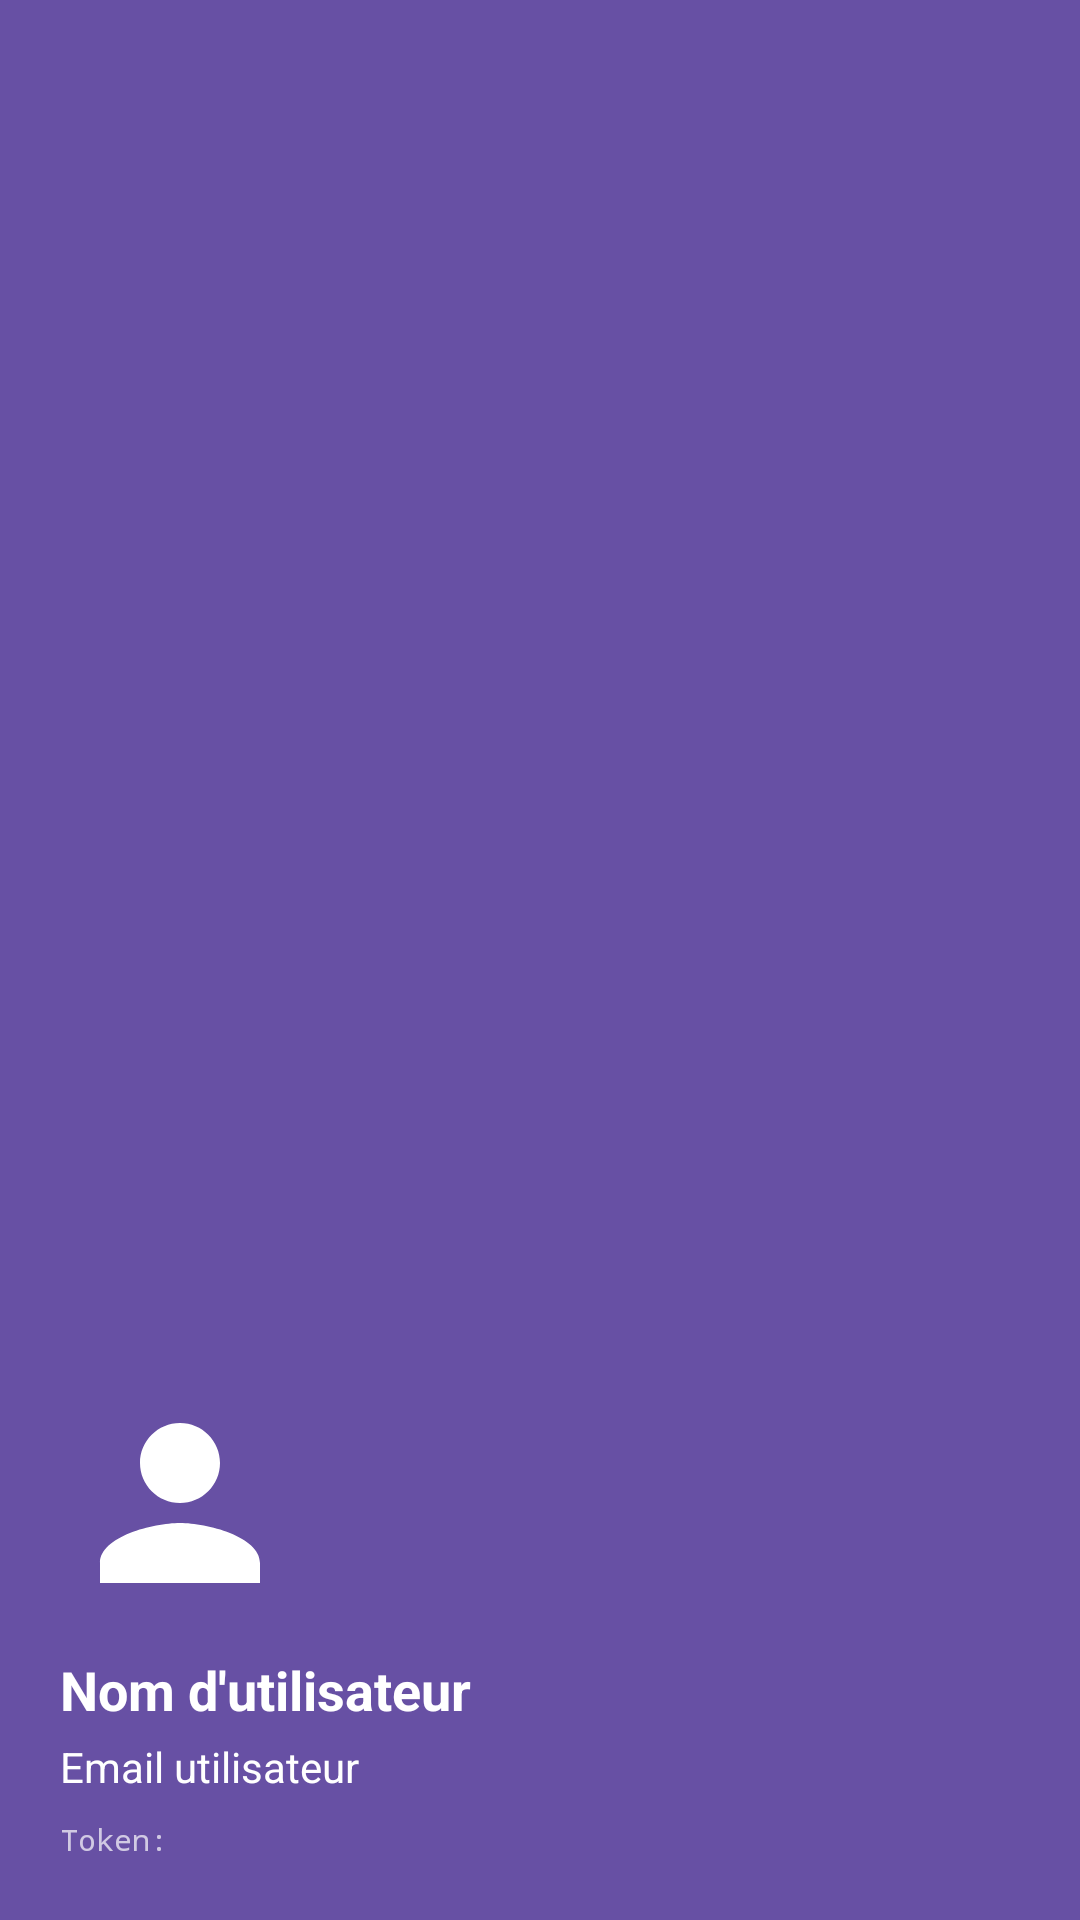

The Android layout XML behind this screen, and the referenced resources:
<!-- AndroidManifest.xml: application theme Theme.Okimmo -->
<!-- res/layout/nav_header.xml -->
<?xml version="1.0" encoding="utf-8"?>
<LinearLayout xmlns:android="http://schemas.android.com/apk/res/android"
        android:layout_width="match_parent"
        android:layout_height="180dp"
        android:orientation="vertical"
        android:padding="20dp"
        android:background="?attr/colorPrimary"
        android:gravity="bottom">
    <ImageView
            android:layout_width="80dp"
            android:layout_height="80dp"
            android:src="@drawable/ic_user_avatar"
            android:contentDescription="@string/user_avatar"
            android:layout_marginBottom="10dp" />
    <TextView
            android:id="@+id/userNameText"
            android:layout_width="match_parent"
            android:layout_height="wrap_content"
            android:text="@string/user_name"
            android:textSize="18sp"
            android:textStyle="bold"
            android:textColor="@android:color/white" />
    <TextView
            android:id="@+id/userEmailText"
            android:layout_width="match_parent"
            android:layout_height="wrap_content"
            android:text="@string/user_email"
            android:textSize="14sp"
            android:textColor="@android:color/white"
            android:layout_marginTop="4dp" />
    <TextView
            android:id="@+id/userTokenText"
            android:layout_width="match_parent"
            android:layout_height="wrap_content"
            android:text="@string/token"
            android:textSize="10sp"
            android:textColor="@android:color/white"
            android:fontFamily="monospace"
            android:layout_marginTop="8dp"
            android:alpha="0.7" />

</LinearLayout>
<!-- resources referenced by this layout -->
<resources>
  <!-- drawable ic_user_avatar (drawable) -->
  <?xml version="1.0" encoding="utf-8"?>
  <vector xmlns:android="http://schemas.android.com/apk/res/android"
          android:width="24dp"
          android:height="24dp"
          android:viewportWidth="24"
          android:viewportHeight="24">
      <path
              android:fillColor="@android:color/white"
              android:pathData="M12,12c2.21,0 4,-1.79 4,-4s-1.79,-4 -4,-4 -4,1.79 -4,4 1.79,4 4,4zM12,14c-2.67,0 -8,1.34 -8,4v2h16v-2c0,-2.66 -5.33,-4 -8,-4z"/>
  </vector>
  <string name="token">Token:</string>
  <string name="user_avatar">Avatar utilisateur</string>
  <string name="user_email">Email utilisateur</string>
  <string name="user_name">Nom d\'utilisateur</string>
  <style name="Theme.Okimmo" parent="Base.Theme.Okimmo" />
  <style name="Base.Theme.Okimmo" parent="Theme.Material3.DayNight.NoActionBar">
          
          
      </style>
</resources>
